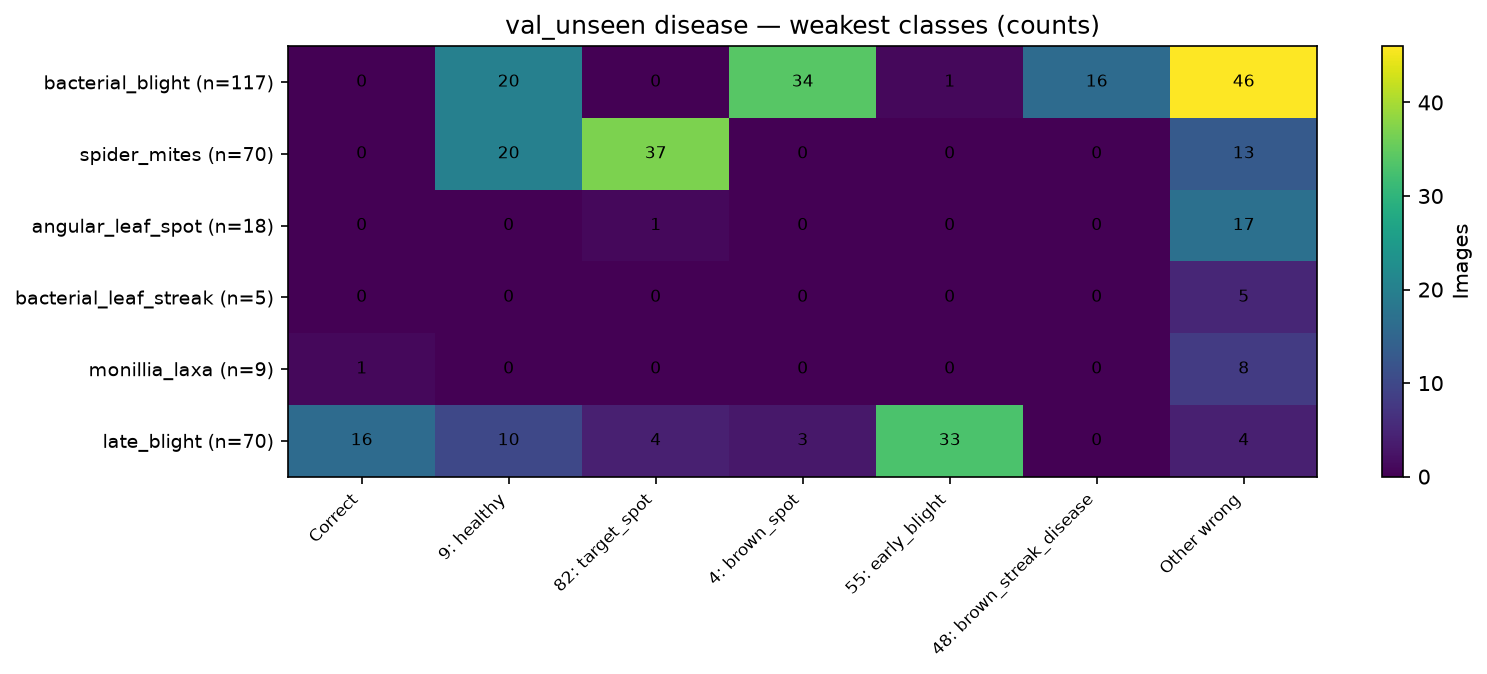

Data behind this chart, as committed beside it:
, Correct, 9: healthy, 82: target_spot, 4: brown_spot, 55: early_blight, 48: brown_streak_disease, Other wrong
bacterial_blight (n=117), 0, 20, 0, 34, 1, 16, 46
spider_mites (n=70), 0, 20, 37, 0, 0, 0, 13
angular_leaf_spot (n=18), 0, 0, 1, 0, 0, 0, 17
bacterial_leaf_streak (n=5), 0, 0, 0, 0, 0, 0, 5
monillia_laxa (n=9), 1, 0, 0, 0, 0, 0, 8
late_blight (n=70), 16, 10, 4, 3, 33, 0, 4
